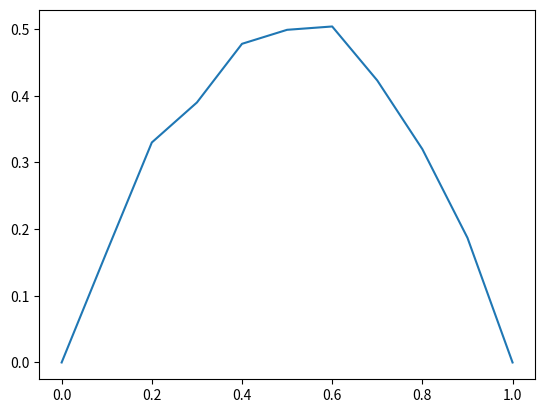

This chart was generated by the following Python code:
'''Simulation of p-persistent Slotted Aloha'''

from numpy import random
import matplotlib.pyplot as pt

def run_sim(p, steps):
   '''This function runs a simulation of slotted Aloha. 
      Arguments: 
        p = transmission probability, 
        steps = number of iterations
      Returns:
        outcome = list of outcomes in each slot ('0', '1', or 'X')
        num_success = number of time slots with successful transmissions
   '''
   num_success = 0
   outcome = []
   for i in range(steps):
     t1 = random.rand() < p 
     t2 = random.rand() < p
     if t1 and t2:  #both transmitters transmit
       outcome.append("X")  # a collision happens
     elif (t1 and not(t2)) or (not(t1) and t2): #only one of them transmits
       outcome.append("1")  # a success!
       num_success+= 1 
     else:    #neither transmits
       outcome.append("0") # an idle slot - nothing happened

   return outcome, num_success   #list of outcomes and number of successes

def multi_sim(num_values, steps):
   '''This function runs simulation for p ranging from 0 to 1
      then plots the resulting throughput as a function of p.
      Arguments:
         num_values = number of p values to consider  
         steps = how many iterations to simulation for each p value
      Returns:
         nothing - just plots to a matplotlib figure.
   ''' 
   p_values = []
   tp_values = []
   for i in range(num_values+1):
      p = i/num_values
      num_successes = run_sim(p, steps)[1]
      throughput = num_successes / steps #fraction of times success happened
      print(p, throughput)
      p_values.append(p)
      tp_values.append(throughput)
   pt.plot(p_values, tp_values)
   pt.show()


if __name__ == "__main__":
   #print(run_sim(0.9, 20))
   multi_sim(10, 1000) 
